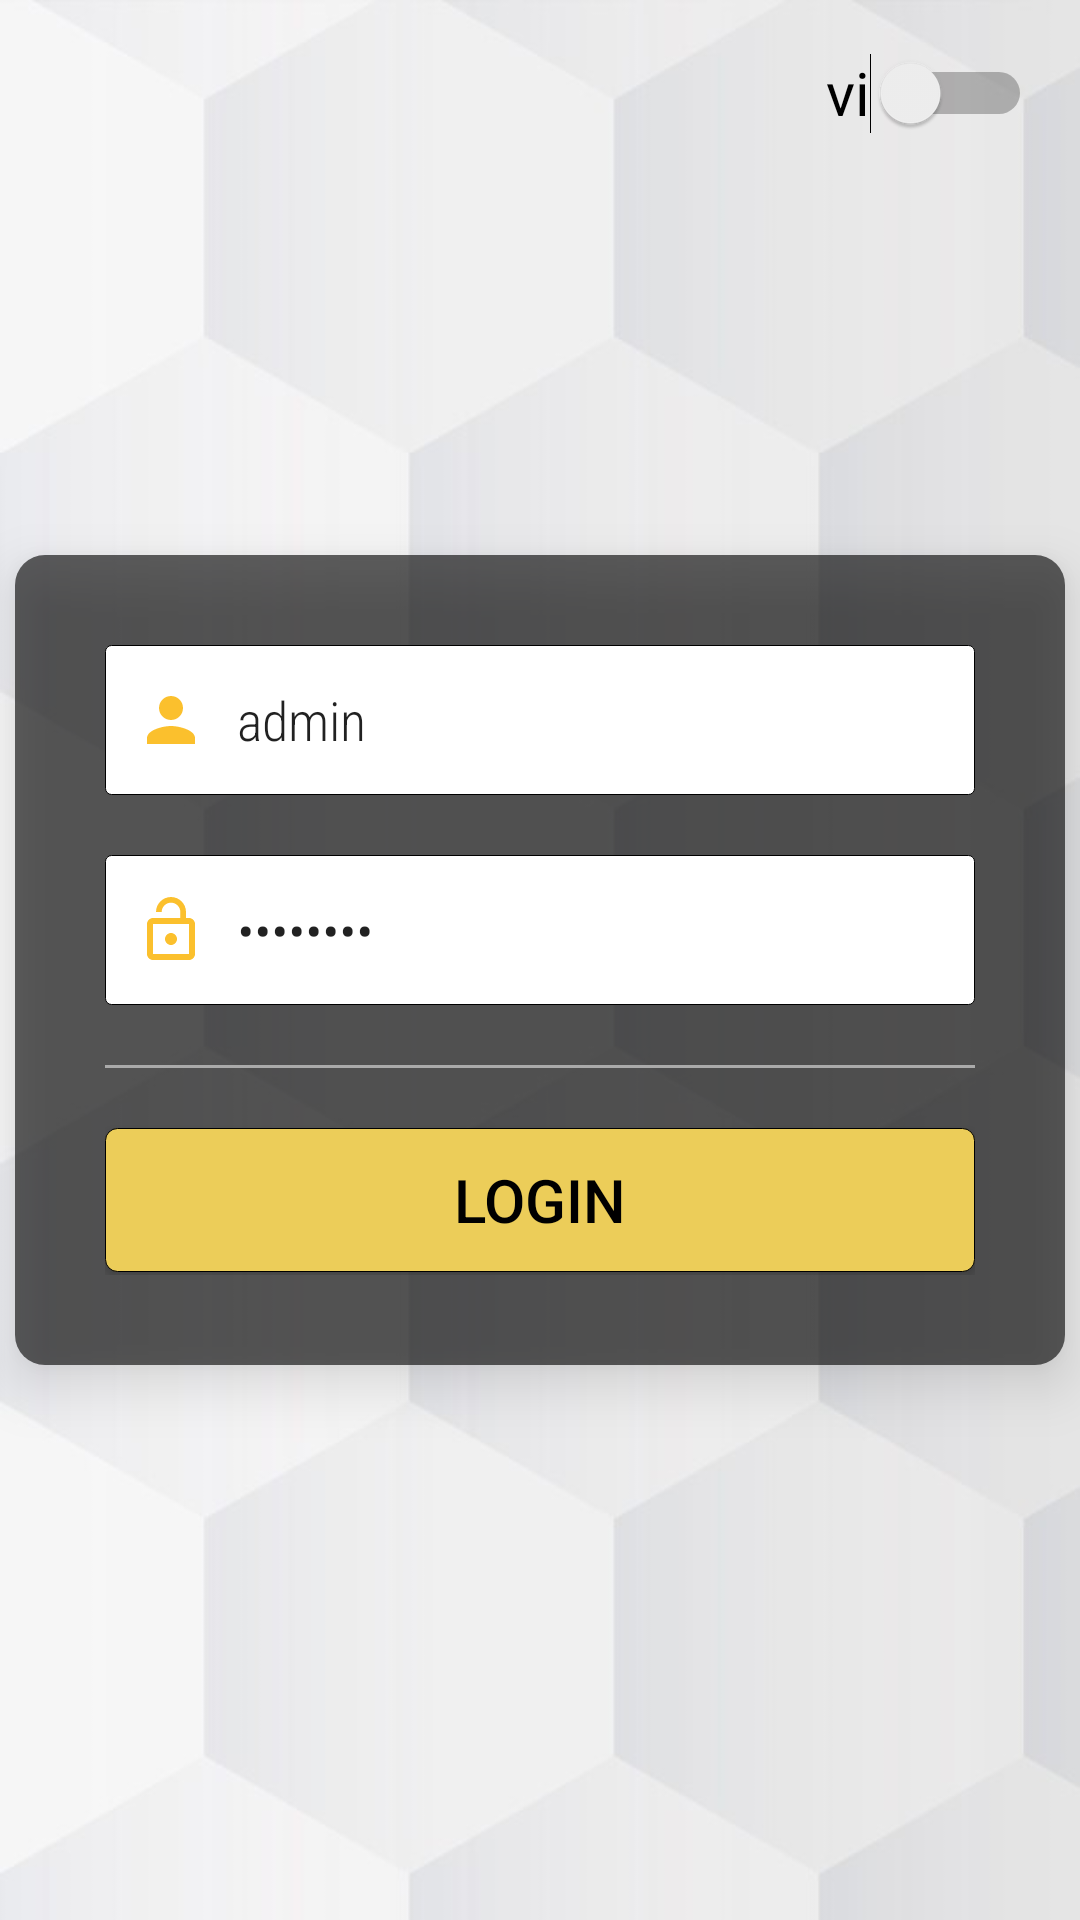

Layout XML and referenced resources for this Android screen:
<!-- AndroidManifest.xml: application theme AppTheme -->
<!-- res/layout/activity_login.xml -->
<?xml version="1.0" encoding="utf-8"?>

<androidx.constraintlayout.widget.ConstraintLayout
    xmlns:android="http://schemas.android.com/apk/res/android"
    xmlns:app="http://schemas.android.com/apk/res-auto"
    xmlns:tools="http://schemas.android.com/tools"
    android:layout_width="match_parent"
    android:layout_height="match_parent"
    android:background="@drawable/background"
    >

    















    <ImageView
        android:layout_width="wrap_content"
        android:layout_height="wrap_content"
        android:src="@drawable/logo"
        app:layout_constraintBottom_toTopOf="@+id/linearLayout"
        app:layout_constraintEnd_toEndOf="parent"
        app:layout_constraintHorizontal_bias="0.497"
        app:layout_constraintStart_toStartOf="parent"
        app:layout_constraintTop_toTopOf="parent"
        app:layout_constraintVertical_bias="0.689"></ImageView>

    <LinearLayout
        android:id="@+id/linearLayout"
        android:layout_width="350dp"
        android:layout_height="270dp"
        android:background="@drawable/shape"
        android:elevation="10dp"
        android:orientation="vertical"
        android:padding="30dp"
        app:layout_constraintBottom_toBottomOf="parent"
        app:layout_constraintEnd_toEndOf="parent"
        app:layout_constraintHorizontal_bias="0.491"
        app:layout_constraintStart_toStartOf="parent"
        app:layout_constraintTop_toTopOf="parent">

        <EditText
            android:id="@+id/txtUsername"
            android:layout_width="match_parent"
            android:layout_height="50dp"
            android:background="@drawable/edit"
            android:drawableStart="@drawable/ic_baseline_person_24"
            android:drawablePadding="10dp"
            android:ems="10"
            android:fontFamily="sans-serif-condensed-light"
            android:hint="Username"
            android:inputType="textPersonName"
            android:paddingStart="10sp"
            android:paddingEnd="10sp"
            android:text="admin"></EditText>

        <EditText
            android:id="@+id/txtPassword"
            android:layout_width="match_parent"
            android:layout_height="50dp"
            android:layout_marginTop="20dp"
            android:background="@drawable/edit"
            android:drawableStart="@drawable/ic_baseline_lock_open_24"
            android:drawablePadding="10dp"
            android:ems="10"
            android:fontFamily="sans-serif-condensed-light"
            android:hint="Password"
            android:inputType="textPassword"
            android:paddingStart="10sp"
            android:paddingEnd="10sp"
            android:text="admin123"></EditText>

        <View
            android:layout_width="match_parent"
            android:layout_height="1dp"
            android:layout_marginTop="20dp"
            android:background="@android:color/darker_gray" />

        <Button
            android:id="@+id/btnLogin"
            android:layout_width="match_parent"
            android:layout_height="wrap_content"
            android:layout_marginTop="20dp"
            android:background="@drawable/button"
            android:text="@string/login_buton"
            android:textColor="#000"
            android:textSize="20sp" />
    </LinearLayout>

    <Switch
       android:id="@+id/switch_vi"
        android:layout_width="wrap_content"
        android:layout_height="30dp"
        android:layout_marginTop="16dp"
        android:layout_marginEnd="16dp"
        android:text="vi"
        android:textSize="20sp"
        app:layout_constraintEnd_toEndOf="parent"
        app:layout_constraintTop_toTopOf="parent" />

</androidx.constraintlayout.widget.ConstraintLayout>
<!-- resources referenced by this layout -->
<resources>
  <!-- drawable background: jpg bitmap (drawable-v24, 44103 bytes) -->
  <!-- drawable button (drawable) -->
  <?xml version="1.0" encoding="utf-8"?>
  
  <shape xmlns:android="http://schemas.android.com/apk/res/android">
      <solid
          android:color="#eccd59"
      >
      </solid>
      <stroke
          android:width="1px">
      </stroke>
      <corners
          android:radius="4dp">
      </corners>
  </shape>
  <!-- drawable edit (drawable) -->
  <?xml version="1.0" encoding="utf-8"?>
  
  <shape xmlns:android="http://schemas.android.com/apk/res/android">
      <solid
          android:color="#FFFFFF">
      </solid>
      <stroke
          android:width="1px">
      </stroke>
      <corners
          android:radius="2dp">
      </corners>
  </shape>
  <!-- drawable ic_baseline_lock_open_24 (drawable) -->
  <vector android:height="24dp" android:tint="#FBC02D"
      android:viewportHeight="24" android:viewportWidth="24"
      android:width="24dp" xmlns:android="http://schemas.android.com/apk/res/android">
      <path android:fillColor="@android:color/white" android:pathData="M12,17c1.1,0 2,-0.9 2,-2s-0.9,-2 -2,-2 -2,0.9 -2,2 0.9,2 2,2zM18,8h-1L17,6c0,-2.76 -2.24,-5 -5,-5S7,3.24 7,6h1.9c0,-1.71 1.39,-3.1 3.1,-3.1 1.71,0 3.1,1.39 3.1,3.1v2L6,8c-1.1,0 -2,0.9 -2,2v10c0,1.1 0.9,2 2,2h12c1.1,0 2,-0.9 2,-2L20,10c0,-1.1 -0.9,-2 -2,-2zM18,20L6,20L6,10h12v10z"/>
  </vector>
  <!-- drawable ic_baseline_person_24 (drawable) -->
  <vector android:height="24dp" android:tint="#FBC02D"
      android:viewportHeight="24" android:viewportWidth="24"
      android:width="24dp" xmlns:android="http://schemas.android.com/apk/res/android">
      <path android:fillColor="@android:color/white" android:pathData="M12,12c2.21,0 4,-1.79 4,-4s-1.79,-4 -4,-4 -4,1.79 -4,4 1.79,4 4,4zM12,14c-2.67,0 -8,1.34 -8,4v2h16v-2c0,-2.66 -5.33,-4 -8,-4z"/>
  </vector>
  <!-- drawable shape (drawable) -->
  <?xml version="1.0" encoding="utf-8"?>
  
  <shape xmlns:android="http://schemas.android.com/apk/res/android">
      <corners android:radius="10dp" />
  
      <solid android:color="#9C000000"></solid>
      
  </shape>
  <string name="app_login_title">Help Desk</string>
  <string name="login_buton">Login</string>
  <style name="AppTheme" parent="Theme.AppCompat.Light.NoActionBar">
          
  
          <item name="colorPrimary">#FFA000</item>
          <item name="colorPrimaryDark">#000000</item>
  
          <item name="colorAccent">@color/colorAccent</item>
      </style>
  <color name="colorAccent">#03DAC5</color>
</resources>
